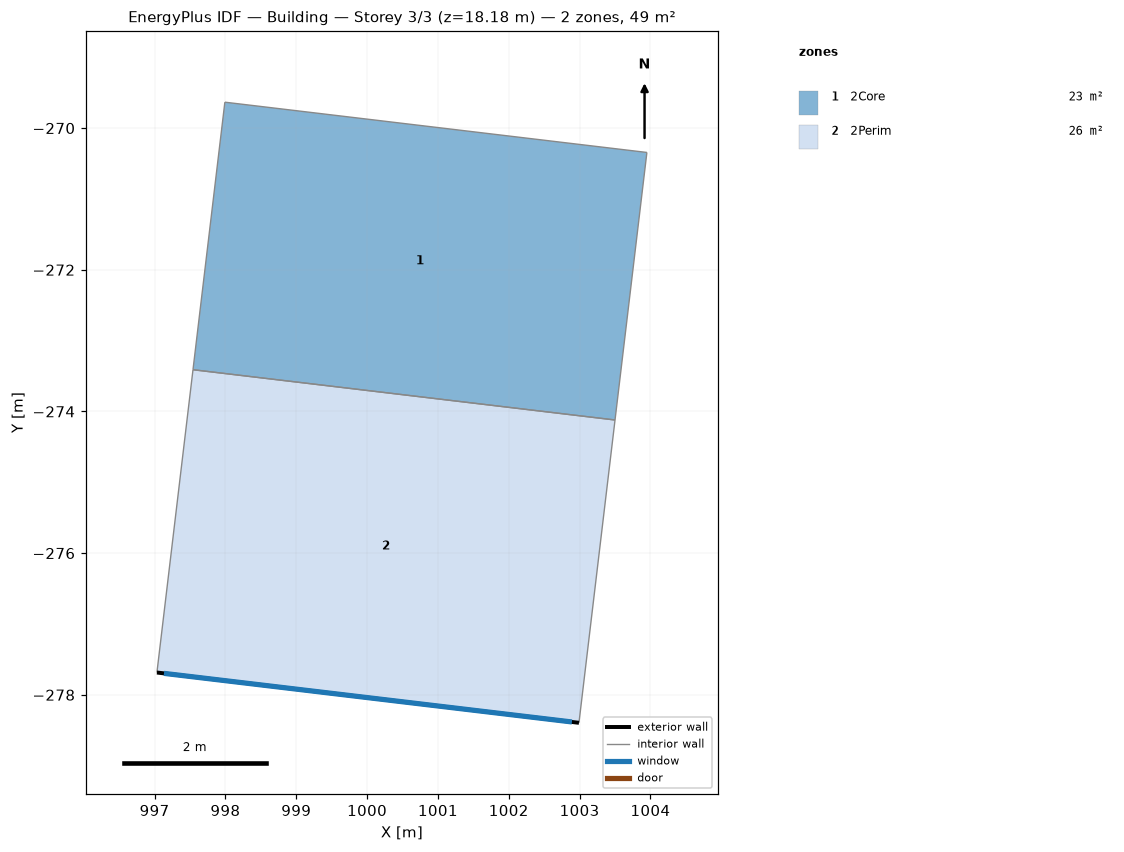
=== STOREY PLAN SPEC (per zone: floor XY polygon, exterior-wall plan segments, windows/doors) ===
zone 1: 2Core  (22.8 m²)
  floor: (997.54, -273.41) (997.99, -269.63) (1003.95, -270.34) (1003.50, -274.12)
  interior walls: 4
zone 2: 2Perim  (25.8 m²)
  floor: (997.03, -277.69) (997.54, -273.41) (1003.50, -274.12) (1002.99, -278.40)
  exterior wall: (1002.99, -278.40) – (997.03, -277.69)  [6.0 m]
    window: (1002.89, -278.38) – (997.13, -277.70)  [16.4 m²]
  interior walls: 3

=== DERIVED (storey summary) ===
Building: Building
Storey: 3 of 3  (floor level z = 18.18 m)
Storey gross floor area: 48.7 m²
Zones on this storey: 2
  - 2Core: floor 22.8 m²
  - 2Perim: floor 25.8 m²; exterior wall 6.0 m (27.3 m²); 1 window(s) 16.4 m²; WWR 60.0%
Zone adjacency (shared interzone walls):
  - 2Core ↔ 2Perim